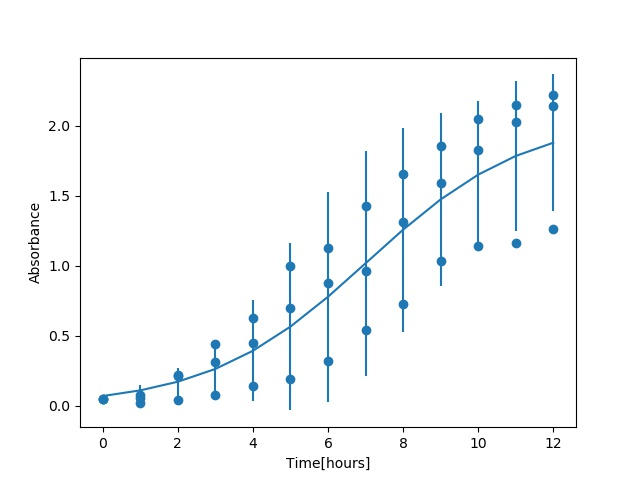

Data behind this chart, as committed beside it:
'time', 'A', 'B', 'C', 'D', 'E'
0, 0.050, 0.050, 0.050, 0.050, 0.050
1, 0.076, 0.059, 0.019, 0.074, 0.133
2, 0.214, 0.220, 0.042, 0.158, 0.317
3, 0.442, 0.314, 0.078, 0.313, 0.575
4, 0.627, 0.447, 0.141, 0.873, 1.062
5, 0.997, 0.701, 0.193, 1.239, 1.797
6, 1.130, 0.881, 0.318, 1.968, 2.092
7, 1.427, 0.961, 0.539, 2.343, 2.301
8, 1.656, 1.316, 0.727, 2.471, 2.355
9, 1.858, 1.592, 1.036, 2.625, 2.284
10, 2.048, 1.824, 1.139, 2.443, 2.388
11, 2.148, 2.030, 1.162, 2.527, 2.389
12, 2.217, 2.142, 1.264, 2.491, 2.392
